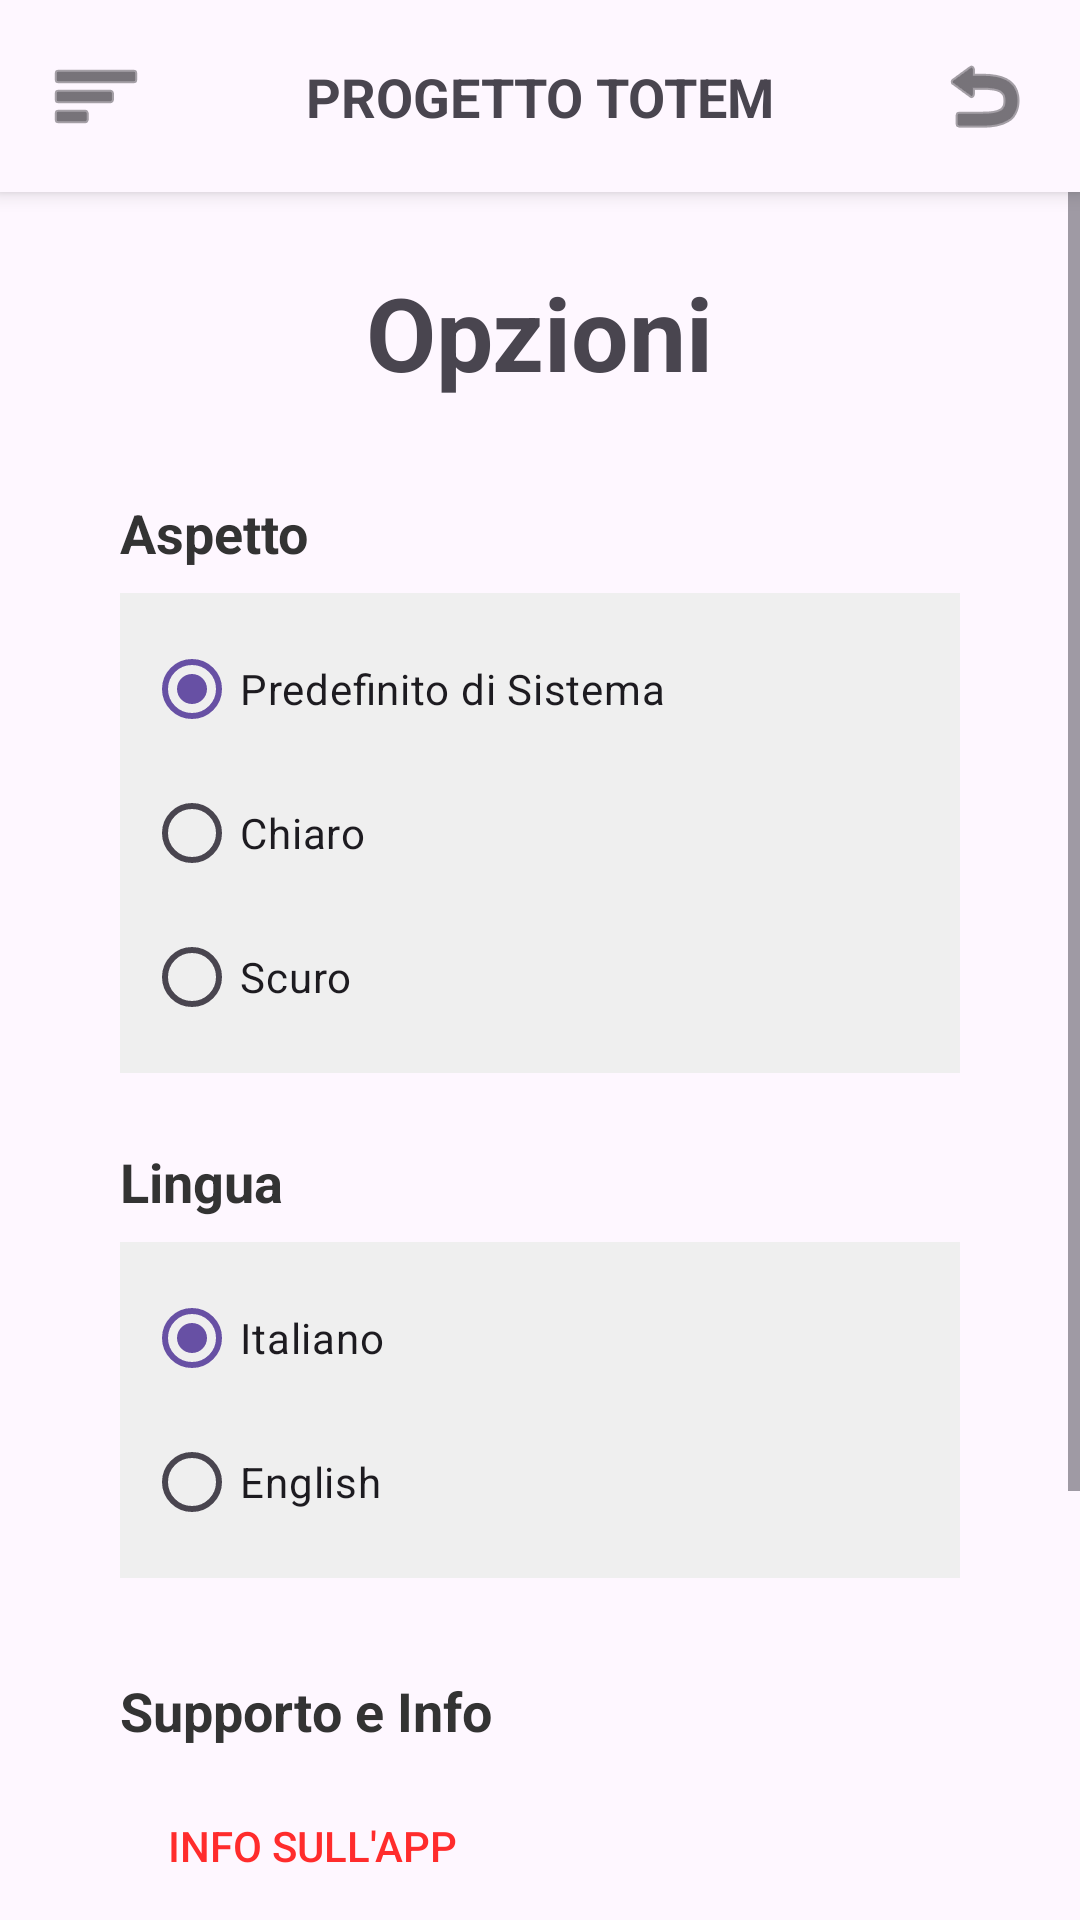

This screen was rendered from an Android layout file. Write that file and the resources it references.
<!-- AndroidManifest.xml: application theme Theme.PROGETTOTOTEM -->
<!-- res/layout/activity_opzioni.xml -->
<?xml version="1.0" encoding="utf-8"?>
<androidx.drawerlayout.widget.DrawerLayout xmlns:android="http://schemas.android.com/apk/res/android"
    xmlns:app="http://schemas.android.com/apk/res-auto"
    xmlns:tools="http://schemas.android.com/tools"
    android:id="@+id/drawer_layout_global"
    android:layout_width="match_parent"
    android:layout_height="match_parent"
    android:fitsSystemWindows="true">

    <androidx.constraintlayout.widget.ConstraintLayout
        android:layout_width="match_parent"
        android:layout_height="match_parent"
        tools:context=".OpzioniActivity">

        <include
            android:id="@+id/topBar"
            layout="@layout/partial_top_bar"
            app:layout_constraintTop_toTopOf="parent" />

        <ScrollView
            android:layout_width="match_parent"
            android:layout_height="0dp"
            android:fillViewport="true"
            app:layout_constraintBottom_toBottomOf="parent"
            app:layout_constraintTop_toBottomOf="@id/topBar">

            <androidx.constraintlayout.widget.ConstraintLayout
                android:layout_width="match_parent"
                android:layout_height="wrap_content"
                android:paddingBottom="40dp">

                <TextView
                    android:id="@+id/textTitoloOpzioni"
                    android:layout_width="wrap_content"
                    android:layout_height="wrap_content"
                    android:layout_marginTop="24dp"
                    android:text="@string/options"
                    android:textSize="34sp"
                    android:textStyle="bold"
                    app:layout_constraintEnd_toEndOf="parent"
                    app:layout_constraintStart_toStartOf="parent"
                    app:layout_constraintTop_toTopOf="parent" />

                <TextView
                    android:id="@+id/textTitoloAspetto"
                    android:layout_width="280dp"
                    android:layout_height="wrap_content"
                    android:layout_marginTop="32dp"
                    android:text="@string/appearance"
                    android:textColor="@color/text_color_primary"
                    android:textSize="18sp"
                    android:textStyle="bold"
                    app:layout_constraintEnd_toEndOf="parent"
                    app:layout_constraintStart_toStartOf="parent"
                    app:layout_constraintTop_toBottomOf="@+id/textTitoloOpzioni" />

                <RadioGroup
                    android:id="@+id/radioGroupAspetto"
                    android:layout_width="280dp"
                    android:layout_height="wrap_content"
                    android:layout_marginTop="8dp"
                    android:background="@color/edit_text_bg"
                    android:padding="8dp"
                    app:layout_constraintEnd_toEndOf="parent"
                    app:layout_constraintStart_toStartOf="parent"
                    app:layout_constraintTop_toBottomOf="@+id/textTitoloAspetto">

                    <RadioButton
                        android:id="@+id/radioTemaSistema"
                        android:layout_width="wrap_content"
                        android:layout_height="wrap_content"
                        android:checked="true"
                        android:text="@string/system_default" />

                    <RadioButton
                        android:id="@+id/radioTemaChiaro"
                        android:layout_width="wrap_content"
                        android:layout_height="wrap_content"
                        android:text="@string/light" />

                    <RadioButton
                        android:id="@+id/radioTemaScuro"
                        android:layout_width="wrap_content"
                        android:layout_height="wrap_content"
                        android:text="@string/dark" />
                </RadioGroup>

                <TextView
                    android:id="@+id/textTitoloLingua"
                    android:layout_width="280dp"
                    android:layout_height="wrap_content"
                    android:layout_marginTop="24dp"
                    android:text="@string/language"
                    android:textColor="@color/text_color_primary"
                    android:textSize="18sp"
                    android:textStyle="bold"
                    app:layout_constraintEnd_toEndOf="parent"
                    app:layout_constraintStart_toStartOf="parent"
                    app:layout_constraintTop_toBottomOf="@+id/radioGroupAspetto" />

                <RadioGroup
                    android:id="@+id/radioGroupLingua"
                    android:layout_width="280dp"
                    android:layout_height="wrap_content"
                    android:layout_marginTop="8dp"
                    android:background="@color/edit_text_bg"
                    android:padding="8dp"
                    app:layout_constraintEnd_toEndOf="parent"
                    app:layout_constraintStart_toStartOf="parent"
                    app:layout_constraintTop_toBottomOf="@+id/textTitoloLingua">

                    <RadioButton
                        android:id="@+id/radioLangItaliano"
                        android:layout_width="wrap_content"
                        android:layout_height="wrap_content"
                        android:checked="true"
                        android:text="@string/italian" />

                    <RadioButton
                        android:id="@+id/radioLangEnglish"
                        android:layout_width="wrap_content"
                        android:layout_height="wrap_content"
                        android:text="@string/english" />
                </RadioGroup>

                <TextView
                    android:id="@+id/textTitoloSupporto"
                    android:layout_width="280dp"
                    android:layout_height="wrap_content"
                    android:layout_marginTop="32dp"
                    android:text="@string/support_info"
                    android:textColor="@color/text_color_primary"
                    android:textSize="18sp"
                    android:textStyle="bold"
                    app:layout_constraintEnd_toEndOf="parent"
                    app:layout_constraintStart_toStartOf="parent"
                    app:layout_constraintTop_toBottomOf="@+id/radioGroupLingua" />

                <Button
                    android:id="@+id/btnInfo"
                    android:layout_width="280dp"
                    android:layout_height="50dp"
                    android:layout_marginTop="8dp"
                    android:background="@android:color/transparent"
                    android:gravity="center_vertical|start"
                    android:onClick="apriInfo"
                    android:paddingStart="16dp"
                    android:text="@string/app_info"
                    android:textColor="#FF2C2C"
                    app:layout_constraintEnd_toEndOf="parent"
                    app:layout_constraintStart_toStartOf="parent"
                    app:layout_constraintTop_toBottomOf="@+id/textTitoloSupporto" />

                <Button
                    android:id="@+id/btnAiuto"
                    android:layout_width="280dp"
                    android:layout_height="50dp"
                    android:background="@android:color/transparent"
                    android:gravity="center_vertical|start"
                    android:onClick="apriAiuto"
                    android:paddingStart="16dp"
                    android:text="@string/help"
                    android:textColor="#FF2C2C"
                    app:layout_constraintEnd_toEndOf="parent"
                    app:layout_constraintStart_toStartOf="parent"
                    app:layout_constraintTop_toBottomOf="@+id/btnInfo" />

                <Button
                    android:id="@+id/btnSegnalaBug"
                    android:layout_width="280dp"
                    android:layout_height="50dp"
                    android:background="@android:color/transparent"
                    android:gravity="center_vertical|start"
                    android:onClick="segnalaBug"
                    android:paddingStart="16dp"
                    android:text="@string/report_bug"
                    android:textColor="#FF2C2C"
                    app:layout_constraintEnd_toEndOf="parent"
                    app:layout_constraintStart_toStartOf="parent"
                    app:layout_constraintTop_toBottomOf="@+id/btnAiuto" />

                <Button
                    android:id="@+id/btnRecensione"
                    android:layout_width="280dp"
                    android:layout_height="50dp"
                    android:background="@android:color/transparent"
                    android:gravity="center_vertical|start"
                    android:onClick="lasciaRecensione"
                    android:paddingStart="16dp"
                    android:text="@string/review"
                    android:textColor="#FF2C2C"
                    app:layout_constraintEnd_toEndOf="parent"
                    app:layout_constraintStart_toStartOf="parent"
                    app:layout_constraintTop_toBottomOf="@+id/btnSegnalaBug" />

            </androidx.constraintlayout.widget.ConstraintLayout>
        </ScrollView>
    </androidx.constraintlayout.widget.ConstraintLayout>

    <com.google.android.material.navigation.NavigationView
        android:id="@+id/nav_view_global"
        android:layout_width="wrap_content"
        android:layout_height="match_parent"
        android:layout_gravity="start"
        android:fitsSystemWindows="true"
        app:headerLayout="@layout/header_drawer"
        app:menu="@menu/drawer_menu_standard" />

</androidx.drawerlayout.widget.DrawerLayout>
<!-- res/layout/partial_top_bar.xml (included above) -->
<?xml version="1.0" encoding="utf-8"?>
<androidx.constraintlayout.widget.ConstraintLayout xmlns:android="http://schemas.android.com/apk/res/android"
    xmlns:app="http://schemas.android.com/apk/res-auto"
    android:id="@+id/topBarGlobal"
    android:layout_width="match_parent"
    android:layout_height="64dp"
    android:background="?android:attr/colorBackground"
    android:elevation="4dp">

    <ImageButton
        android:id="@+id/btnMenuDrawer"
        android:layout_width="48dp"
        android:layout_height="48dp"
        android:layout_marginStart="8dp"
        android:background="?attr/selectableItemBackgroundBorderless"
        android:src="@android:drawable/ic_menu_sort_by_size"
        android:contentDescription="Menu"
        app:layout_constraintBottom_toBottomOf="parent"
        app:layout_constraintStart_toStartOf="parent"
        app:layout_constraintTop_toTopOf="parent"
        app:tint="?android:attr/textColorPrimary" />

    <TextView
        android:id="@+id/topBarTitle"
        android:layout_width="wrap_content"
        android:layout_height="wrap_content"
        android:text="@string/app_name"
        android:textSize="18sp"
        android:textStyle="bold"
        app:layout_constraintBottom_toBottomOf="parent"
        app:layout_constraintEnd_toStartOf="@+id/btnLogout"
        app:layout_constraintStart_toEndOf="@+id/btnMenuDrawer"
        app:layout_constraintTop_toTopOf="parent" />

    <ImageButton
        android:id="@+id/btnLogout"
        android:layout_width="48dp"
        android:layout_height="48dp"
        android:layout_marginEnd="4dp"
        android:background="?attr/selectableItemBackgroundBorderless"
        android:src="@android:drawable/ic_lock_power_off"
        android:contentDescription="@string/logout"
        android:onClick="eseguiLogout"
        android:visibility="gone"
        app:layout_constraintBottom_toBottomOf="parent"
        app:layout_constraintEnd_toStartOf="@+id/btnBackGlobal"
        app:layout_constraintTop_toTopOf="parent"
        app:tint="?android:attr/textColorPrimary" />

    <ImageButton
        android:id="@+id/btnBackGlobal"
        android:layout_width="48dp"
        android:layout_height="48dp"
        android:layout_marginEnd="8dp"
        android:background="?attr/selectableItemBackgroundBorderless"
        android:src="@android:drawable/ic_menu_revert"
        android:contentDescription="Indietro"
        android:onClick="tornaIndietro"
        app:layout_constraintBottom_toBottomOf="parent"
        app:layout_constraintEnd_toEndOf="parent"
        app:layout_constraintTop_toTopOf="parent"
        app:tint="?android:attr/textColorPrimary" />

</androidx.constraintlayout.widget.ConstraintLayout>
<!-- res/layout/header_drawer.xml (included above) -->
<?xml version="1.0" encoding="utf-8"?>
<LinearLayout xmlns:android="http://schemas.android.com/apk/res/android"
    android:layout_width="match_parent"
    android:layout_height="176dp"
    android:background="#FF2C2C"
    android:gravity="bottom"
    android:orientation="vertical"
    android:padding="16dp"
    android:theme="@style/ThemeOverlay.AppCompat.Dark">

    <ImageView
        android:layout_width="64dp"
        android:layout_height="64dp"
        android:src="@mipmap/ic_launcher_round" />

    <TextView
        android:id="@+id/drawer_username"
        android:layout_width="match_parent"
        android:layout_height="wrap_content"
        android:paddingTop="8dp"
        android:text="Ristorante Totem"
        android:textAppearance="@style/TextAppearance.AppCompat.Body1"
        android:textStyle="bold" />

    <TextView
        android:layout_width="wrap_content"
        android:layout_height="wrap_content"
        android:text="Benvenuto!" />

</LinearLayout>
<!-- resources referenced by this layout -->
<resources>
  <color name="edit_text_bg">#EFEFEF</color>
  <color name="text_color_primary">#333333</color>
  <string name="app_info">Info sull\'App</string>
  <string name="app_name">PROGETTO TOTEM</string>
  <string name="appearance">Aspetto</string>
  <string name="dark">Scuro</string>
  <string name="english">English</string>
  <string name="help">Aiuto</string>
  <string name="italian">Italiano</string>
  <string name="language">Lingua</string>
  <string name="light">Chiaro</string>
  <string name="logout">Logout</string>
  <string name="options">Opzioni</string>
  <string name="report_bug">Segnala un Bug</string>
  <string name="review">Lascia una Recensione</string>
  <string name="support_info">Supporto e Info</string>
  <string name="system_default">Predefinito di Sistema</string>
  <style name="Theme.PROGETTOTOTEM" parent="Base.Theme.PROGETTOTOTEM" />
  <style name="Base.Theme.PROGETTOTOTEM" parent="Theme.Material3.DayNight.NoActionBar">
          
          
      </style>
</resources>
